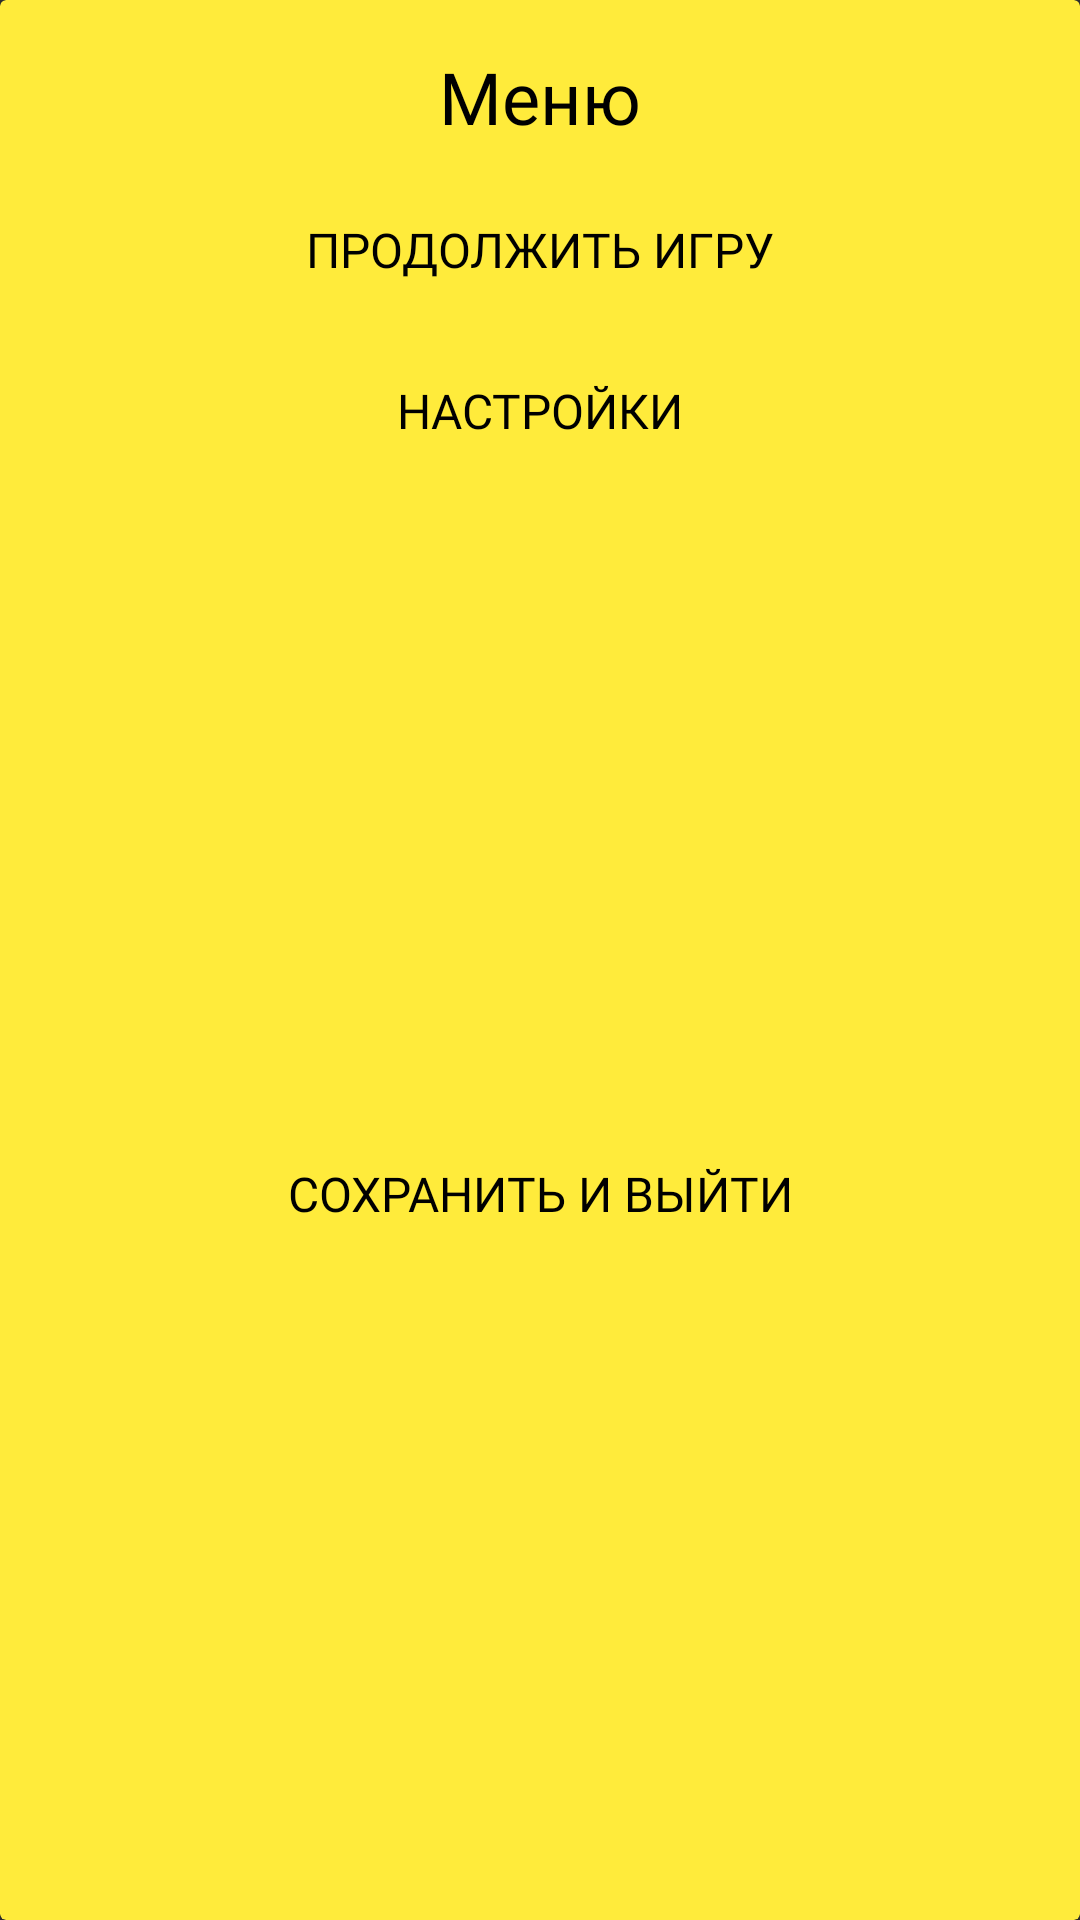

The Android layout XML behind this screen, and the referenced resources:
<!-- AndroidManifest.xml: application theme Theme.TicTacToy -->
<!-- res/layout/dialog_popup_menu.xml -->
<?xml version="1.0" encoding="utf-8"?>
<androidx.cardview.widget.CardView xmlns:android="http://schemas.android.com/apk/res/android"
    xmlns:app="http://schemas.android.com/apk/res-auto"
    xmlns:tools="http://schemas.android.com/tools"
    android:layout_width="match_parent"
    android:layout_height="wrap_content"
    android:layout_gravity="center"
    android:layout_marginLeft="16dp"
    android:layout_marginRight="16dp"
    app:cardBackgroundColor="@color/yellow">

    <androidx.constraintlayout.widget.ConstraintLayout
        android:layout_width="match_parent"
        android:layout_height="match_parent">

        <TextView
            android:id="@+id/textView"
            android:layout_width="wrap_content"
            android:layout_height="wrap_content"
            android:layout_marginTop="16dp"
            android:fontFamily="@font/roboto_light"
            android:text="@string/popup_titl_menu"
            android:textColor="@color/black"
            android:textSize="24sp"
            app:layout_constraintEnd_toEndOf="parent"
            app:layout_constraintStart_toStartOf="parent"
            app:layout_constraintTop_toTopOf="parent" />

        <TextView
            android:id="@+id/dialog_continue"
            style="@style/style_popup_button"
            android:layout_width="0dp"
            android:layout_height="wrap_content"
            android:layout_marginStart="32dp"
            android:layout_marginTop="16dp"
            android:layout_marginEnd="32dp"
            android:text="@string/dialog_continue"
            android:textAllCaps="true"
            app:layout_constraintEnd_toEndOf="parent"
            app:layout_constraintStart_toStartOf="parent"
            app:layout_constraintTop_toBottomOf="@+id/textView" />

        <TextView
            android:id="@+id/dialog_settings"
            style="@style/style_popup_button"
            android:layout_width="0dp"
            android:layout_height="wrap_content"
            android:layout_marginStart="32dp"
            android:layout_marginTop="16dp"
            android:layout_marginEnd="32dp"
            android:text="@string/dialog_settings"
            android:textAllCaps="true"
            app:layout_constraintEnd_toEndOf="parent"
            app:layout_constraintHorizontal_bias="0.0"
            app:layout_constraintStart_toStartOf="parent"
            app:layout_constraintTop_toBottomOf="@+id/dialog_continue" />

        <TextView
            android:id="@+id/dialog_exit"
            style="@style/style_popup_button"
            android:layout_width="0dp"
            android:layout_height="wrap_content"
            android:layout_marginStart="32dp"
            android:layout_marginTop="16dp"
            android:layout_marginEnd="32dp"
            android:layout_marginBottom="16dp"
            android:text="@string/dialog_exit"
            android:textAllCaps="true"
            app:layout_constraintBottom_toBottomOf="parent"
            app:layout_constraintEnd_toEndOf="parent"
            app:layout_constraintHorizontal_bias="0.0"
            app:layout_constraintStart_toStartOf="parent"
            app:layout_constraintTop_toBottomOf="@+id/dialog_settings" />
    </androidx.constraintlayout.widget.ConstraintLayout>
</androidx.cardview.widget.CardView>
<!-- resources referenced by this layout -->
<resources>
  <color name="black">#FF000000</color>
  <color name="yellow">#FFEB3B</color>
  <string name="dialog_continue">Продолжить игру</string>
  <string name="dialog_exit">Сохранить и выйти</string>
  <string name="dialog_settings">Настройки</string>
  <string name="popup_titl_menu">Меню</string>
  <style name="style_popup_button">
          <item name="android:background">@drawable/style_popup_button</item>
          <item name="android:fontFamily">@font/roboto_light</item>
          <item name="android:padding">8dp</item>
          <item name="android:textAlignment">center</item>
          <item name="android:textColor">@color/black</item>
          <item name="android:textSize">16sp</item>
      </style>
  <style name="Theme.TicTacToy" parent="Theme.AppCompat.NoActionBar">
          
          <item name="colorPrimary">@color/yellow</item>
          <item name="colorOnPrimary">@color/white</item>
          
          <item name="colorSecondary">@color/grey</item>
          <item name="colorOnSecondary">@color/black</item>
          
          <item name="android:statusBarColor">@color/grey</item>
          
      </style>
  <color name="white">#FFFFFFFF</color>
  <color name="grey">#644646</color>
</resources>
